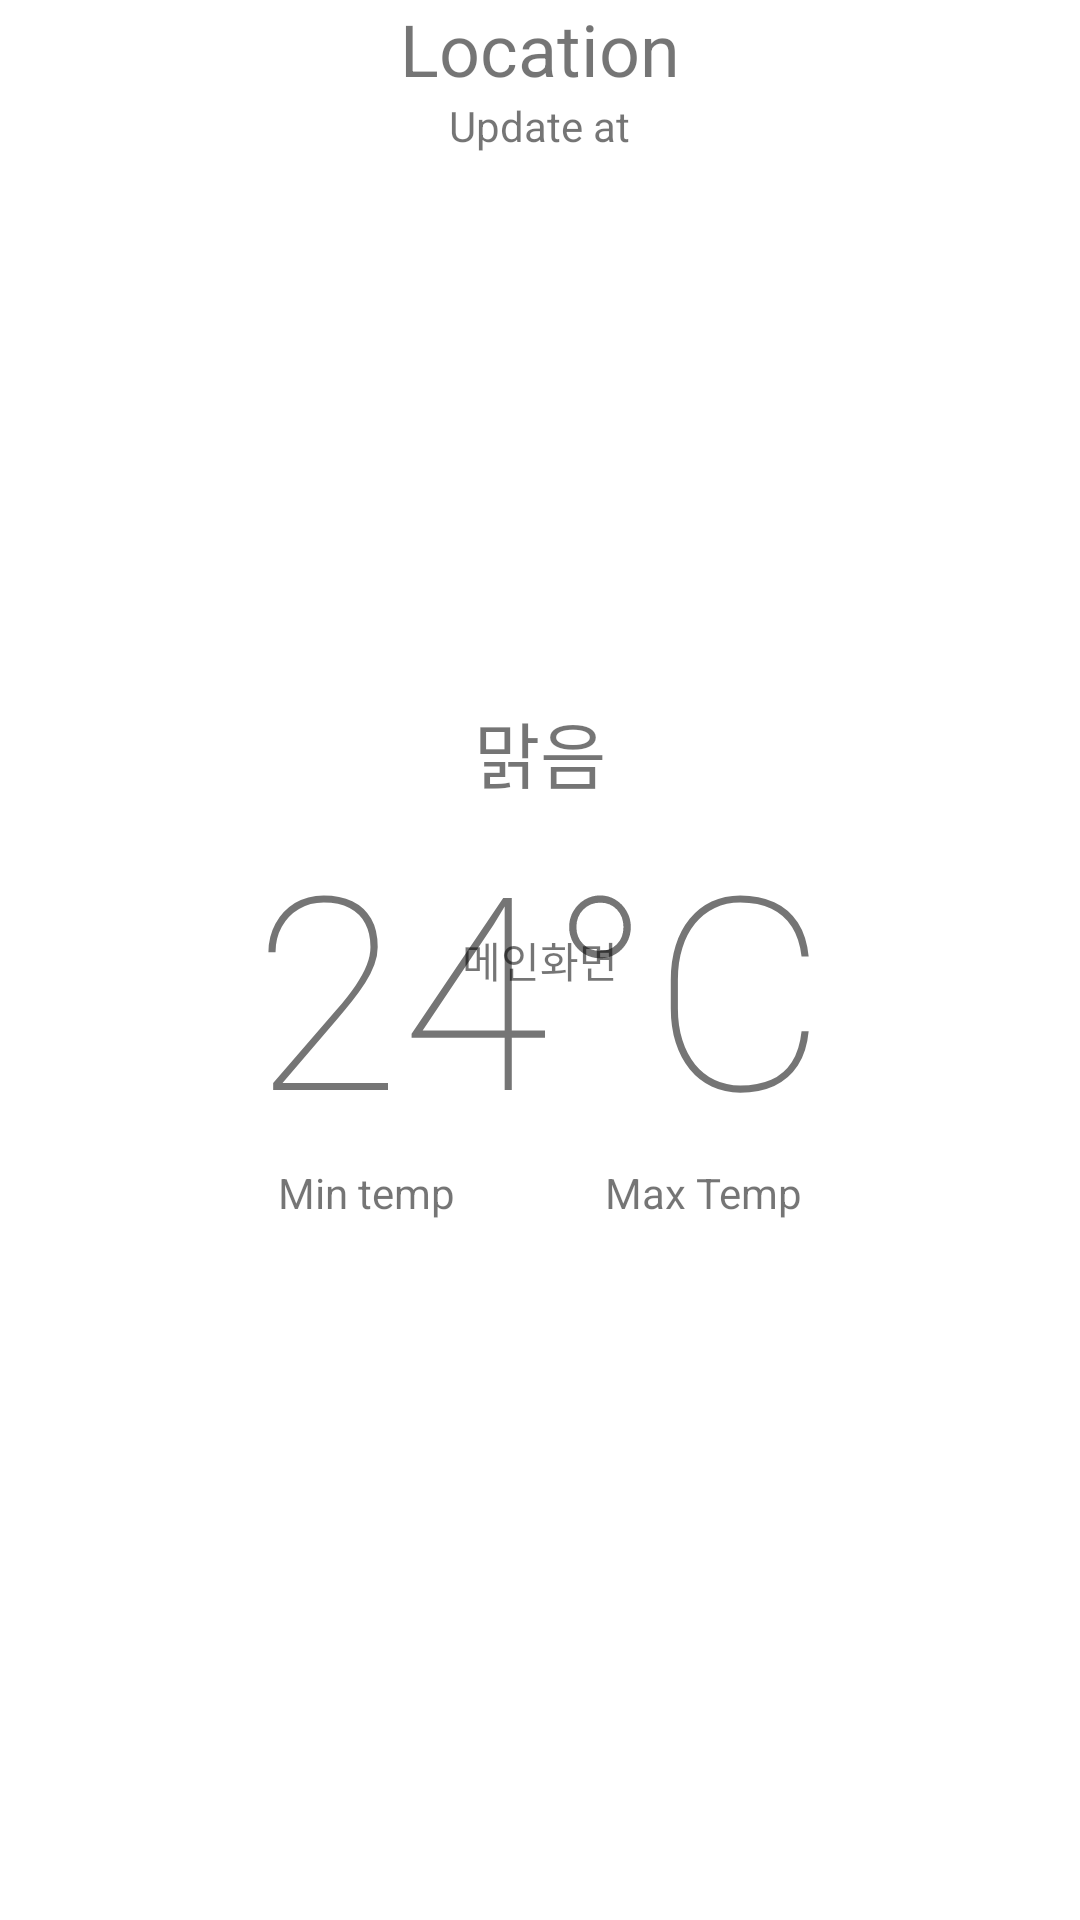

Here is an Android app screen rendered from its layout file. Give the layout XML and the strings, colors and styles it references.
<!-- AndroidManifest.xml: application theme Theme.산책어때 -->
<!-- res/layout/fragment_main.xml -->
<?xml version="1.0" encoding="utf-8"?>
<FrameLayout xmlns:android="http://schemas.android.com/apk/res/android"
             xmlns:tools="http://schemas.android.com/tools"
             android:layout_width="match_parent"
             android:layout_height="match_parent"
             tools:context=".MainFragment">
    <RelativeLayout
            android:id="@+id/mainContainer"
            android:visibility="visible"
            android:layout_width="match_parent"
            android:layout_height="match_parent">
        <LinearLayout
                android:id="@+id/addressContainer"
                android:orientation="vertical"
                android:gravity="center"
                android:layout_width="match_parent"
                android:layout_height="wrap_content">
            <TextView
                    android:id="@+id/address"
                    android:textSize="24sp"
                    android:text="Location"
                    android:layout_width="wrap_content"
                    android:layout_height="wrap_content"/>
            <TextView
                    android:id="@+id/updated_at"
                    android:textSize="14sp"
                    android:text="Update at"
                    android:layout_width="wrap_content"
                    android:layout_height="wrap_content"/>
        </LinearLayout>
        <LinearLayout
                android:id="@+id/overviewContainer"
                android:orientation="vertical"
                android:layout_centerInParent="true"
                android:layout_width="match_parent"
                android:layout_height="wrap_content">
            <TextView
                    android:id="@+id/status"
                    android:textSize="24sp"
                    android:layout_gravity="center"
                    android:text="맑음"
                    android:layout_width="wrap_content"
                    android:layout_height="wrap_content"/>
            <TextView
                    android:id="@+id/temp"
                    android:textSize="90sp"
                    android:fontFamily="sans-serif-thin"
                    android:layout_gravity="center"
                    android:text="24°C"
                    android:layout_width="wrap_content"
                    android:layout_height="wrap_content"/>
            <LinearLayout
                    android:orientation="horizontal"
                    android:gravity="center"
                    android:layout_width="match_parent"
                    android:layout_height="wrap_content">
                <TextView
                        android:id="@+id/temp_min"
                        android:text="Min temp"
                        android:layout_width="wrap_content"
                        android:layout_height="wrap_content"/>
                <Space android:layout_width="50dp"
                       android:layout_height="wrap_content"/>
                <TextView
                        android:id="@+id/temp_max"
                        android:text="Max Temp"
                        android:layout_width="wrap_content"
                        android:layout_height="wrap_content"/>
            </LinearLayout>


        </LinearLayout>
    </RelativeLayout>


    <TextView
            android:layout_width="wrap_content"
            android:layout_height="wrap_content"
            android:layout_gravity="center"
            android:text="메인화면"/>

</FrameLayout>
<!-- resources referenced by this layout -->
<resources>
  <style name="Theme.산책어때" parent="Theme.MaterialComponents.DayNight.DarkActionBar">
          
          <item name="colorPrimary">@color/purple_500</item>
          <item name="colorPrimaryVariant">@color/purple_700</item>
          <item name="colorOnPrimary">@color/white</item>
          
          <item name="colorSecondary">@color/teal_200</item>
          <item name="colorSecondaryVariant">@color/teal_700</item>
          <item name="colorOnSecondary">@color/black</item>
          
          <item name="android:statusBarColor" tools:targetApi="l">?attr/colorPrimaryVariant</item>
          
      </style>
  <color name="purple_500">#FF6200EE</color>
  <color name="purple_700">#FF3700B3</color>
  <color name="white">#FFFFFFFF</color>
  <color name="teal_200">#FF03DAC5</color>
  <color name="teal_700">#FF018786</color>
  <color name="black">#FF000000</color>
</resources>
